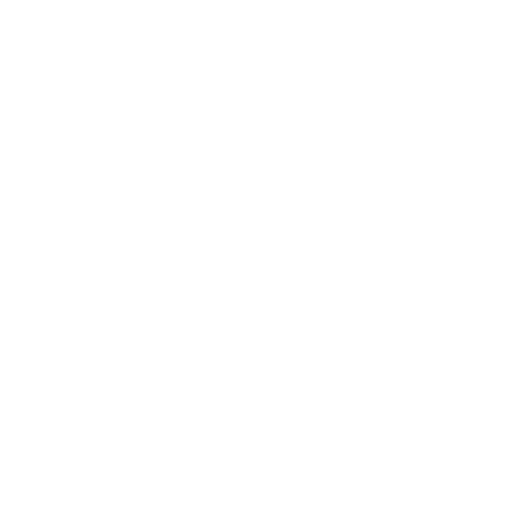
t = 0.00 s
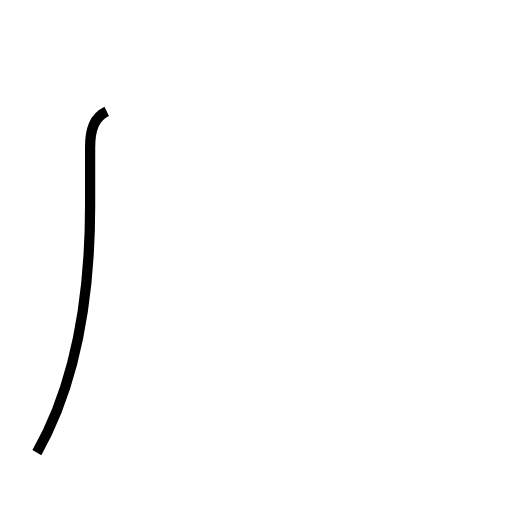
t = 1.04 s
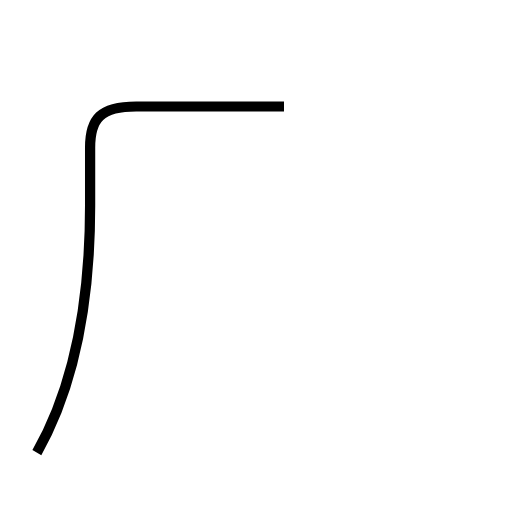
t = 1.56 s
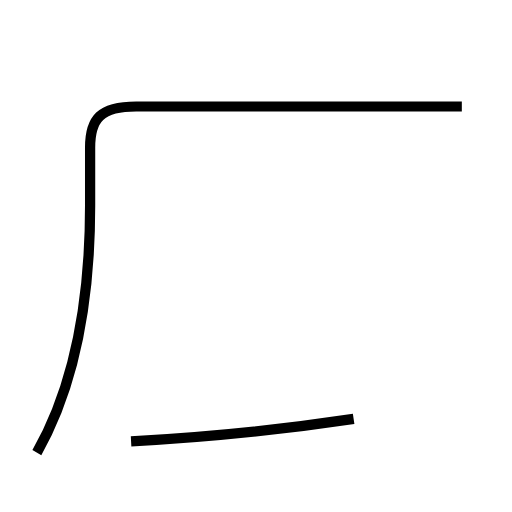
t = 2.74 s
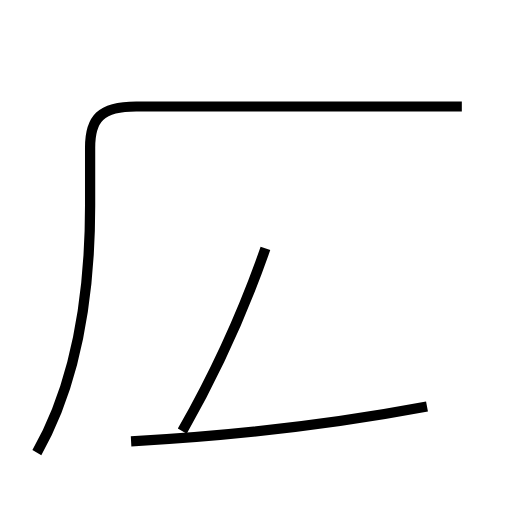
t = 3.55 s
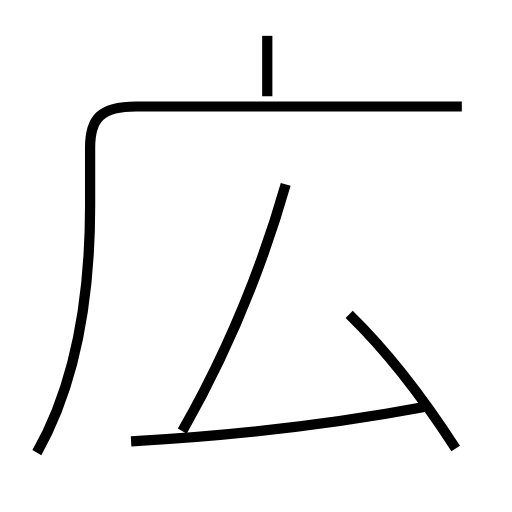
t = 4.42 s

The animated SVG that drew these frames (rendered in a browser with its animation timeline set to each time). Animation: 5 SMIL elements (animate=5); one cycle of 4.42 s.

<?xml version='1.0' encoding='utf-8'?>
<svg viewBox="0.0 -6.0 50.0 50.0" version="1.1" xmlns="http://www.w3.org/2000/svg"><rect x="-1000" y="-1000" width="2000" height="2000" stroke="white" fill="white" /><g style="fill:none;stroke:#000000;stroke-width:1"><path d="M 3.6 0.2 C 7.0 -5.8 8.8 -13.7 8.8 -23.9 L 8.8 -29.6 C 8.8 -32.4 9.8 -33.6 13.3 -33.6 L 45.1 -33.6 " transform="translate(0.0 38.0)" stroke-dasharray="69.48166979021595" stroke-dashoffset="69.48166979021595"><animate attributeName="stroke-dashoffset" from="69.48166979021595" to="0" dur="2.0844500937064785s" begin="0s" fill="freeze" /></path><path d="M 12.8 -0.9 C 22.1 -1.4 32.1 -2.5 41.7 -4.3 " transform="translate(0.0 38.0)" stroke-dasharray="29.11981182090298" stroke-dashoffset="29.11981182090298"><animate attributeName="stroke-dashoffset" from="29.11981182090298" to="0" dur="0.8735943546270895s" begin="2.0844500937064785s" fill="freeze" /></path><path d="M 17.8 -1.9 C 22.3 -9.8 25.5 -17.6 27.9 -26.0 " transform="translate(0.0 38.0)" stroke-dasharray="26.195401550402458" stroke-dashoffset="26.195401550402458"><animate attributeName="stroke-dashoffset" from="26.195401550402458" to="0" dur="0.7858620465120737s" begin="2.9580444483335677s" fill="freeze" /></path><path d="M 44.5 -0.2 C 41.6 -4.7 37.9 -9.6 34.1 -13.3 " transform="translate(0.0 38.0)" stroke-dasharray="16.759675388495054" stroke-dashoffset="16.759675388495054"><animate attributeName="stroke-dashoffset" from="16.759675388495054" to="0" dur="0.5027902616548516s" begin="3.7439064948456413s" fill="freeze" /></path><path d="M 26.1 -34.6 L 26.1 -40.5" transform="translate(0.0 38.0)" stroke-dasharray="5.899999999999999" stroke-dashoffset="5.899999999999999"><animate attributeName="stroke-dashoffset" from="5.899999999999999" to="0" dur="0.17699999999999996s" begin="4.2466967565004925s" fill="freeze" /></path></g></svg>
